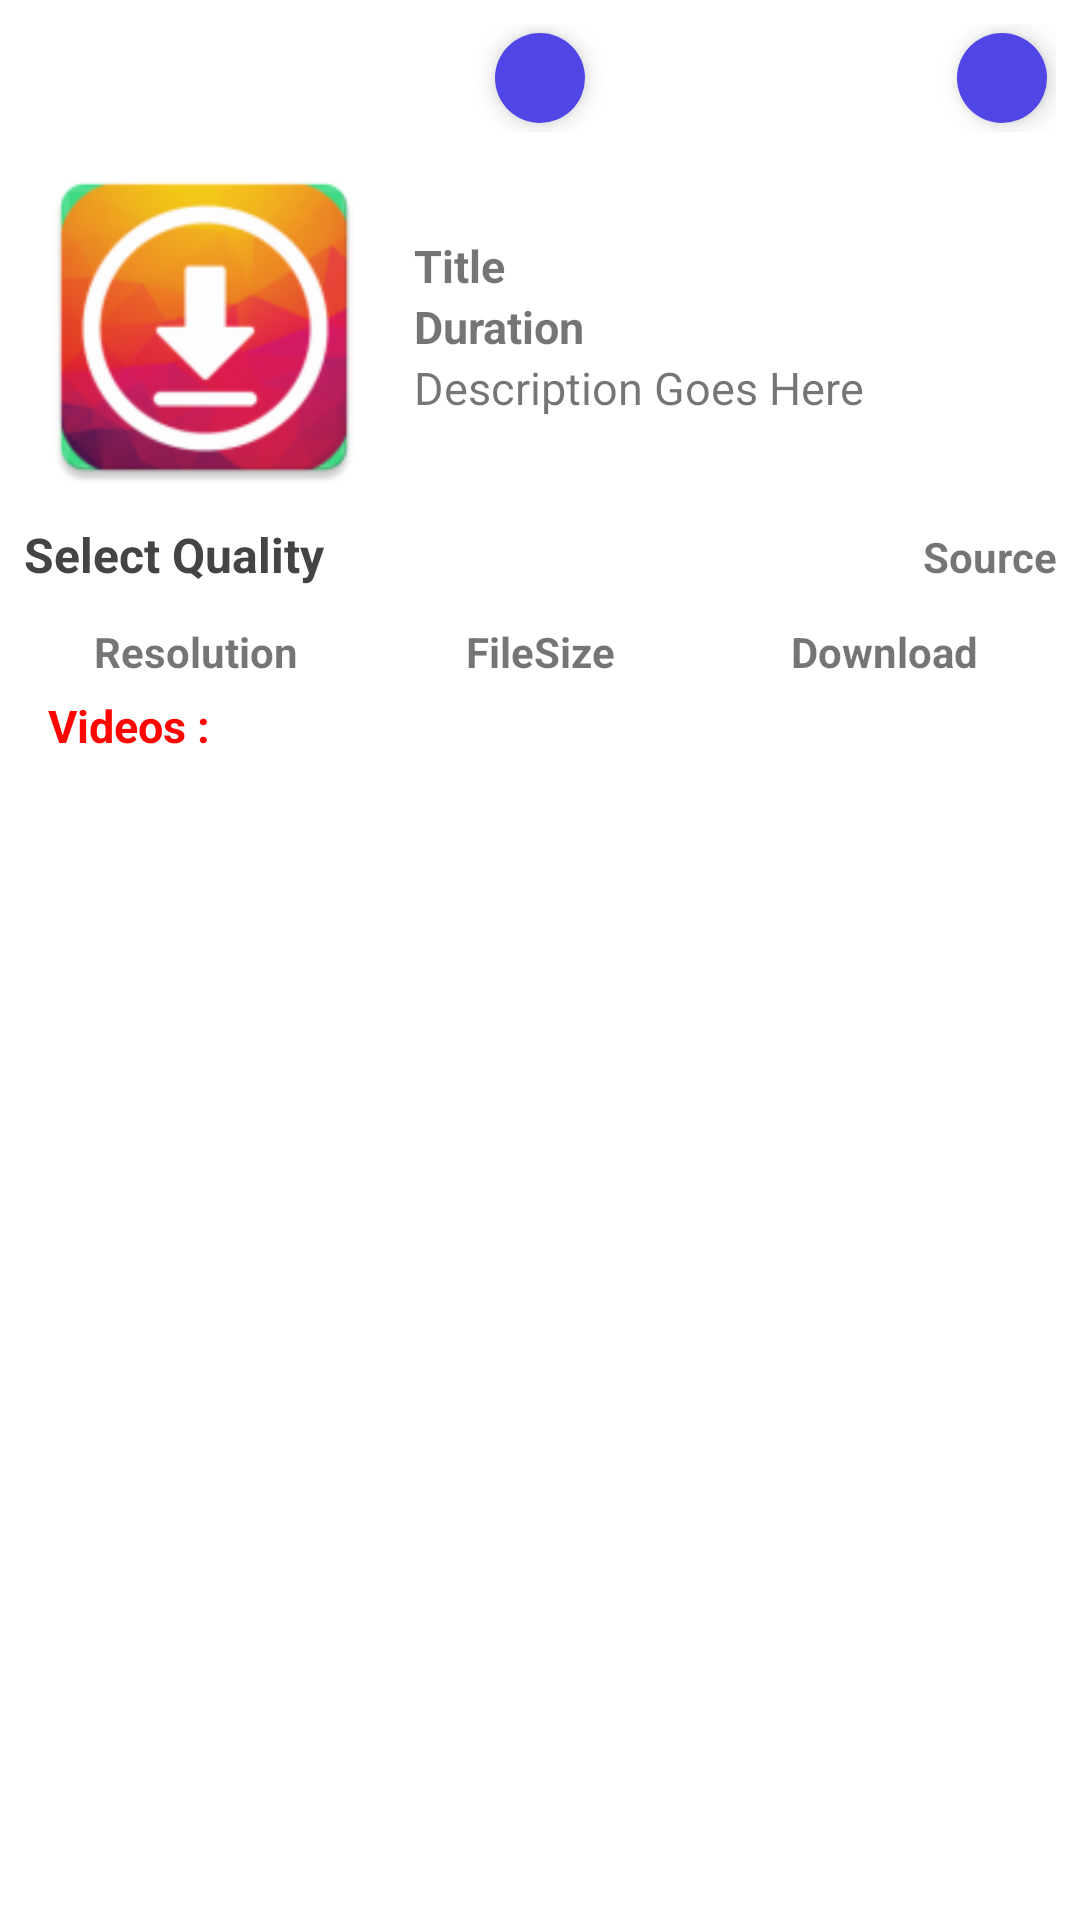

This screen was rendered from an Android layout file. Write that file and the resources it references.
<!-- AndroidManifest.xml: application theme AppTheme -->
<!-- res/layout/bottomsheet_quality_layout.xml -->
<?xml version="1.0" encoding="utf-8"?>
<RelativeLayout xmlns:android="http://schemas.android.com/apk/res/android"
    xmlns:app="http://schemas.android.com/apk/res-auto"
    xmlns:tools="http://schemas.android.com/tools"
    android:id="@+id/bottom_sheet"
    android:layout_width="match_parent"
    android:layout_height="wrap_content"
    android:layout_marginHorizontal="16dp"
    android:layout_marginBottom="5dp"
    android:background="@drawable/bg_dialog"
    android:nestedScrollingEnabled="true"
    android:orientation="vertical"
    android:padding="8dp"
    app:layout_behavior="android.support.design.widget.BottomSheetBehavior">

    <LinearLayout
        android:id="@+id/linttt"
        android:layout_width="match_parent"
        android:layout_height="wrap_content"
        android:layout_alignParentStart="true"
        android:layout_alignParentTop="true"
        android:layout_alignParentEnd="true"
        android:orientation="vertical">

        <RelativeLayout
            android:layout_width="match_parent"
            android:layout_height="wrap_content"
            android:orientation="horizontal">

            <Button
                android:id="@+id/btncancel_bottomsheet"
                style="@style/Widget.AppCompat.Button.Borderless"
                android:layout_width="30dp"
                android:layout_height="30dp"
                android:layout_centerInParent="true"
                android:layout_marginStart="3dp"
                android:layout_marginTop="3dp"
                android:layout_marginEnd="3dp"
                android:layout_marginBottom="3dp"
                android:background="@drawable/btn_bg"
                android:backgroundTint="@color/white"
                android:elevation="5dp"
                android:foreground="@drawable/ic_close_24dp"
                android:foregroundTint="@color/colorPrimary"
                android:textColor="#D81313" />

            <Button
                android:id="@+id/btnopen_bottomsheet"
                style="@style/Widget.AppCompat.Button.Borderless"
                android:layout_width="30dp"
                android:layout_height="30dp"
                android:layout_alignParentEnd="true"
                android:layout_marginStart="3dp"
                android:layout_marginTop="3dp"
                android:layout_marginEnd="3dp"
                android:layout_marginBottom="3dp"
                android:background="@drawable/btn_bg"
                android:backgroundTint="@color/white"
                android:elevation="5dp"
                android:foreground="@drawable/ic_baseline_expand_less_24"
                android:foregroundTint="@color/colorPrimary"
                android:textColor="#D81313" />
        </RelativeLayout>


        <LinearLayout
            android:layout_width="match_parent"
            android:layout_height="wrap_content"
            android:layout_gravity="center_vertical"
            android:layout_marginTop="5dp"
            android:orientation="horizontal"
            android:weightSum="2">

            <ImageView
                android:id="@+id/bottomsheet_thumbnail"
                android:layout_width="120dp"
                android:layout_height="120dp"
                android:layout_weight="0"
                app:srcCompat="@drawable/ic_launcher" />

            <LinearLayout
                android:layout_width="0dp"
                android:layout_height="wrap_content"
                android:layout_below="@id/linttt"
                android:layout_gravity="center_vertical"
                android:layout_weight="2"
                android:orientation="vertical"
                android:paddingStart="10dp"
                android:weightSum="2">


                <TextView
                    android:id="@+id/bottomsheet_title"
                    android:layout_width="wrap_content"
                    android:layout_height="wrap_content"
                    android:layout_weight="1"
                    android:text="@string/title"
                    android:textAlignment="textStart"
                    android:textIsSelectable="true"
                    android:textSize="15sp"
                    android:textStyle="bold" />

                <TextView
                    android:id="@+id/bottomsheet_duration"

                    android:layout_width="wrap_content"
                    android:layout_height="wrap_content"
                    android:layout_weight="1"
                    android:text="@string/duration"
                    android:textAlignment="textStart"
                    android:textSize="15sp"
                    android:textStyle="bold" />


                <TextView
                    android:id="@+id/bottomsheet_description"
                    android:layout_width="wrap_content"
                    android:layout_height="wrap_content"
                    android:layout_weight="1"
                    android:maxHeight="100dp"
                    android:text="@string/description_goes_here"
                    android:textAlignment="textStart"
                    android:textIsSelectable="true"
                    android:textSize="15sp" />

            </LinearLayout>

        </LinearLayout>


        <LinearLayout
            android:layout_width="match_parent"
            android:layout_height="wrap_content"
            android:layout_gravity="center_vertical"
            android:layout_marginTop="5dp"
            android:orientation="horizontal"
            android:weightSum="3">

            <TextView
                android:layout_width="0dp"
                android:layout_height="wrap_content"
                android:layout_marginBottom="12dp"
                android:layout_weight="2"
                android:text="@string/select_quality"
                android:textColor="#444"
                android:textSize="16sp"
                android:textStyle="bold" />

            <TextView
                android:id="@+id/source_bottomsheet"
                android:layout_width="0dp"
                android:layout_height="wrap_content"
                android:layout_weight="1"
                android:gravity="right"
                android:text="@string/source"
                android:textSize="14sp"
                android:textStyle="bold" />
        </LinearLayout>

    </LinearLayout>

    <LinearLayout
        android:id="@+id/linbbb"
        android:layout_width="match_parent"
        android:layout_height="wrap_content"
        android:layout_below="@id/linttt"
        android:layout_alignParentStart="true"
        android:layout_alignParentEnd="true"
        android:layout_gravity="center_vertical"
        android:background="@drawable/tableview_border"
        android:orientation="horizontal"
        android:weightSum="3">


        <TextView
            android:layout_width="0dp"
            android:layout_height="wrap_content"
            android:layout_weight="1"
            android:text="@string/resolution"
            android:textAlignment="center"
            android:textSize="14sp"
            android:textStyle="bold" />

        <TextView
            android:layout_width="0dp"

            android:layout_height="wrap_content"
            android:layout_weight="1"
            android:text="@string/filesize"
            android:textAlignment="center"
            android:textSize="14sp"
            android:textStyle="bold" />

        <TextView
            android:layout_width="0dp"

            android:layout_height="wrap_content"
            android:layout_weight="1"
            android:text="@string/download"
            android:textAlignment="center"
            android:textSize="14sp"
            android:textStyle="bold" />


    </LinearLayout>


    <LinearLayout
        android:layout_width="match_parent"
        android:layout_height="wrap_content"
        android:layout_below="@id/linbbb"
        android:layout_alignParentStart="true"
        android:layout_alignParentEnd="true"
        android:layout_alignParentBottom="true"
        android:orientation="vertical"
        android:weightSum="2">

        <LinearLayout
            android:id="@+id/linbbb3"
            android:layout_width="match_parent"
            android:layout_height="wrap_content"

            android:layout_gravity="center_vertical"
            android:layout_marginTop="5dp"
            android:layout_weight="1"
            android:minHeight="25dp"
            android:orientation="vertical">


            <TextView
                android:layout_width="70dp"
                android:layout_height="25dp"
                android:text="@string/videos_text"
                android:textAlignment="center"
                android:textColor="#FF0400"
                android:textSize="15sp"
                android:textStyle="bold" />

            <androidx.recyclerview.widget.RecyclerView
                android:id="@+id/recqualitybottomsheet"
                android:layout_width="match_parent"
                android:layout_height="wrap_content"
                android:layout_marginTop="8dp"
                android:minHeight="50dp"
                android:padding="5dp"
                tools:listitem="@layout/item_quality_bottomfragment" />

        </LinearLayout>

        <LinearLayout
            android:id="@+id/linbbb2"
            android:layout_width="match_parent"
            android:layout_height="wrap_content"
            android:layout_gravity="center_vertical"
            android:layout_marginTop="5dp"
            android:layout_weight="1"
            android:minHeight="25dp"
            android:orientation="vertical"
            android:visibility="gone">


            <TextView
                android:layout_width="70dp"
                android:layout_height="25dp"
                android:text="@string/audio_text"
                android:textAlignment="center"
                android:textColor="#FF0400"
                android:textSize="15sp"
                android:textStyle="bold" />

            <androidx.recyclerview.widget.RecyclerView
                android:id="@+id/recqualitybottomsheet_aud"
                android:layout_width="match_parent"
                android:layout_height="wrap_content"
                android:layout_marginTop="8dp"
                android:minHeight="50dp"
                android:padding="5dp"
                tools:listitem="@layout/item_quality_bottomfragment" />
        </LinearLayout>


    </LinearLayout>


</RelativeLayout>
<!-- res/layout/item_quality_bottomfragment.xml (included above) -->
<?xml version="1.0" encoding="utf-8"?>
<TableLayout xmlns:android="http://schemas.android.com/apk/res/android"
    android:id="@+id/simpleTableLayout"
    android:layout_width="match_parent"
    android:layout_height="wrap_content"
    android:minHeight="40dp"
    android:padding="5dp"
    android:stretchColumns="*">

    <TableRow
        android:id="@+id/firstRow"
        android:layout_width="match_parent"
        android:layout_height="wrap_content">

        <TextView
            android:id="@+id/resolution"
            android:layout_width="0dp"
            android:layout_height="wrap_content"
            android:layout_column="0"
            android:layout_weight="1"
            android:ellipsize="marquee"
            android:fadingEdge="horizontal"
            android:marqueeRepeatLimit="marquee_forever"
            android:maxLength="50"
            android:scrollHorizontally="true"
            android:singleLine="true"
            android:text="undifined"
            android:textSize="13sp" />

        <TextView
            android:id="@+id/fileSize"
            android:layout_width="0dp"
            android:layout_height="wrap_content"
            android:layout_column="1"
            android:layout_weight="1"
            android:text="0 bytes"
            android:textAlignment="center"
            android:textSize="14sp"
            android:visibility="invisible" />

        <Button
            android:id="@+id/downloadqua"
            android:layout_width="0dp"
            android:layout_height="wrap_content"
            android:layout_column="2"
            android:layout_weight="1"
            android:textColor="@color/white"
            android:background="@drawable/bg_btn_login"
            android:text="@string/download" />
    </TableRow>
</TableLayout>
<!-- resources referenced by this layout -->
<resources>
  <color name="colorPrimary">#4F46E5</color>
  <color name="white">#fff</color>
  <!-- drawable bg_btn_login (drawable) -->
  <?xml version="1.0" encoding="utf-8"?>
  <shape xmlns:android="http://schemas.android.com/apk/res/android"
      android:shape="rectangle">
      <gradient
          android:angle="45"
          android:endColor="#6366F1"
          android:startColor="#4F46E5" />
      <padding
          android:bottom="0dp"
          android:left="0dp"
          android:right="0dp"
          android:top="0dp" />
      <corners android:radius="12dp" />
  </shape>
  <!-- drawable btn_bg (drawable) -->
  <?xml version="1.0" encoding="utf-8"?>
  <shape xmlns:android="http://schemas.android.com/apk/res/android"
      android:shape="rectangle">
      <corners android:radius="30dp" />
      <solid android:color="#ef473a" />
  
  </shape>
  <!-- drawable ic_close_24dp (drawable) -->
  <?xml version="1.0" encoding="utf-8"?>
  <vector xmlns:android="http://schemas.android.com/apk/res/android"
      android:width="24dp"
      android:height="24dp"
      android:tint="#ff9e9e9e"
      android:viewportWidth="24.0"
      android:viewportHeight="24.0">
      <path
          android:fillColor="#ff000000"
          android:pathData="M19,6.41L17.59,5 12,10.59 6.41,5 5,6.41 10.59,12 5,17.59 6.41,19 12,13.41 17.59,19 19,17.59 13.41,12z" />
  </vector>
  <!-- drawable ic_launcher: webp bitmap (drawable, 13182 bytes) -->
  <string name="audio_text">Audios :</string>
  <string name="description_goes_here">Description Goes Here</string>
  <string name="download">Download</string>
  <string name="duration">Duration</string>
  <string name="filesize">FileSize</string>
  <string name="resolution">Resolution</string>
  <string name="select_quality">Select Quality</string>
  <string name="source">Source</string>
  <string name="title">Title</string>
  <string name="videos_text">Videos :</string>
  <style name="AppTheme" parent="Theme.MaterialComponents.DayNight.NoActionBar">
          
          <item name="colorPrimary">@color/colorPrimary</item>
          <item name="colorPrimaryDark">@color/colorPrimaryDark</item>
          <item name="colorAccent">@color/colorAccent</item>
          <item name="android:windowLightStatusBar">true</item>
          <item name="android:statusBarColor">@color/background_main</item>
          <item name="bottomSheetDialogTheme">@style/AppBottomSheetDialogTheme</item>
      </style>
  <color name="colorPrimaryDark">#3730A3</color>
  <color name="colorAccent">#F43F5E</color>
  <color name="background_main">#F8FAFC</color>
  <style name="AppBottomSheetDialogTheme" parent="Theme.Design.Light.BottomSheetDialog">
          <item name="bottomSheetStyle">@style/AppModalStyle</item>
      </style>
  <style name="AppModalStyle" parent="Widget.Design.BottomSheet.Modal">
          <item name="android:background" />
      </style>
</resources>
